The GitHub repository nyza-cabillo/Thesis contains a labelled image folder "Dataset" with 3 categories: black pod rot, healthy, pod borer. Examples follow, each with its label.

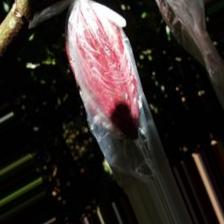
Label: healthy

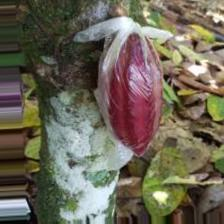
Label: healthy

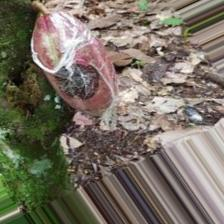
Label: black pod rot

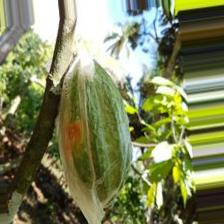
Label: pod borer

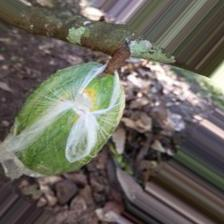
Label: pod borer

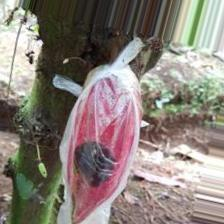
Label: black pod rot
